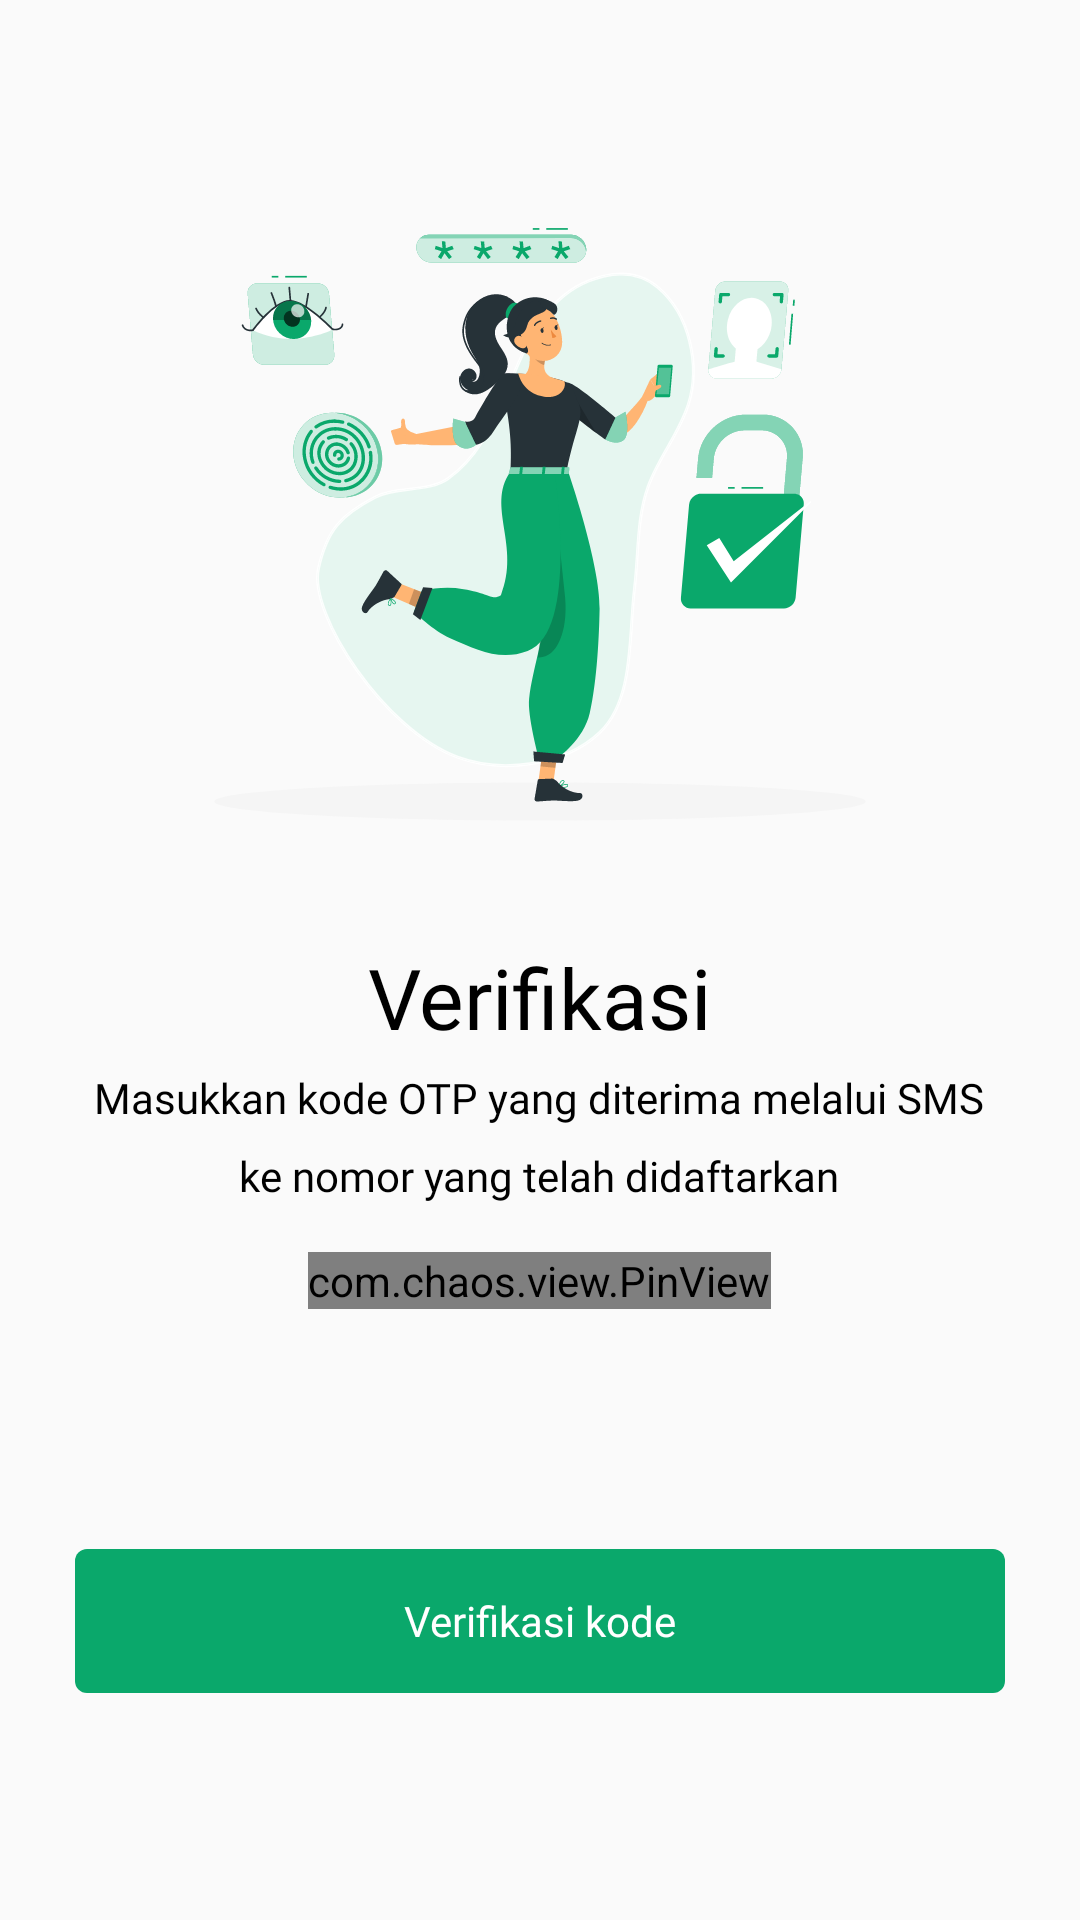

This screen was rendered from an Android layout file. Write that file and the resources it references.
<!-- AndroidManifest.xml: application theme Theme.ExplorePurworejo -->
<!-- res/layout/activity_verifikasi.xml -->
<?xml version="1.0" encoding="utf-8"?>
<ScrollView xmlns:android="http://schemas.android.com/apk/res/android"
    xmlns:app="http://schemas.android.com/apk/res-auto"
    xmlns:tools="http://schemas.android.com/tools"
    android:layout_width="match_parent"
    android:layout_height="match_parent"
    android:orientation="vertical"
    android:paddingLeft="25dp"
    android:paddingRight="25dp"
    tools:context=".MasukDanDaftar.VerifikasiActivity">

    <LinearLayout
        android:layout_width="match_parent"
        android:layout_height="wrap_content"
        android:orientation="vertical"
        android:layout_gravity="center">

        <ImageView
            android:layout_width="wrap_content"
            android:layout_height="wrap_content"
            android:layout_gravity="center"
            android:src="@drawable/ic_verifikasi"/>

        <TextView
            android:text="@string/verifikasi"
            android:textSize="28sp"
            android:textColor="@color/main_text_color"
            android:fontFamily="@font/poppins_semi_bold"
            android:layout_width="wrap_content"
            android:layout_height="wrap_content"
            android:layout_gravity="center"
            android:layout_marginTop="40dp"/>

        <TextView
            android:text="@string/desc_verifikasi"
            android:textSize="14sp"
            android:textColor="@color/main_text_color"
            android:fontFamily="@font/poppins_regular"
            android:textAlignment="center"
            android:lineHeight="26sp"
            android:layout_width="wrap_content"
            android:layout_height="wrap_content"
            android:layout_gravity="center"
            android:layout_marginTop="16px"/>

        <com.chaos.view.PinView
            android:layout_width="wrap_content"
            android:layout_height="wrap_content"
            app:itemCount="6"
            app:itemWidth="43dp"
            app:itemHeight="43dp"
            app:itemSpacing="6dp"
            app:itemRadius="4dp"
            android:textColor="@color/main_text_color"
            android:fontFamily="@font/poppins_medium"
            android:layout_gravity="center"
            app:lineColor="@color/text_color"
            style="@style/PinWidget.PinView"
            android:inputType="number"
            android:cursorVisible="true"
            app:cursorColor="@color/hijau"
            app:hideLineWhenFilled="true"
            android:layout_marginTop="16dp"
            app:lineWidth="1dp"/>

        <Button
            android:id="@+id/btnDaftar"
            android:layout_width="match_parent"
            android:layout_height="wrap_content"
            android:text="@string/verifikasi_kode"
            android:textSize="14sp"
            android:fontFamily="@font/poppins_medium"
            android:textColor="@color/putih"
            android:textAllCaps="false"
            android:background="@drawable/bg_button"
            android:layout_marginTop="80dp"/>

    </LinearLayout>

</ScrollView>
<!-- resources referenced by this layout -->
<resources>
  <color name="hijau">#0AA86B</color>
  <color name="main_text_color">#000000</color>
  <color name="putih">#FFFFFFFF</color>
  <color name="text_color">#2F2F2F</color>
  <!-- drawable bg_button (drawable) -->
  <?xml version="1.0" encoding="utf-8"?>
  <shape xmlns:android="http://schemas.android.com/apk/res/android">
  
      <solid
          android:color="@color/hijau"/>
  
      <corners
          android:radius="4dp"/>
  
  </shape>
  <!-- drawable ic_verifikasi: vector/xml drawable (drawable, 58163 chars, omitted) -->
  <string name="desc_verifikasi">Masukkan kode OTP yang diterima melalui SMS\nke nomor yang telah didaftarkan</string>
  <string name="verifikasi">Verifikasi</string>
  <string name="verifikasi_kode">Verifikasi kode</string>
  <style name="Theme.ExplorePurworejo" parent="Theme.MaterialComponents.Light.NoActionBar.Bridge">
          
          <item name="colorPrimary">@color/hijau</item>
          <item name="colorPrimaryDark">@color/purple_700</item>
          <item name="colorAccent">@color/teal_200</item>
          
      </style>
  <color name="purple_700">#FF3700B3</color>
  <color name="teal_200">#FF03DAC5</color>
</resources>
